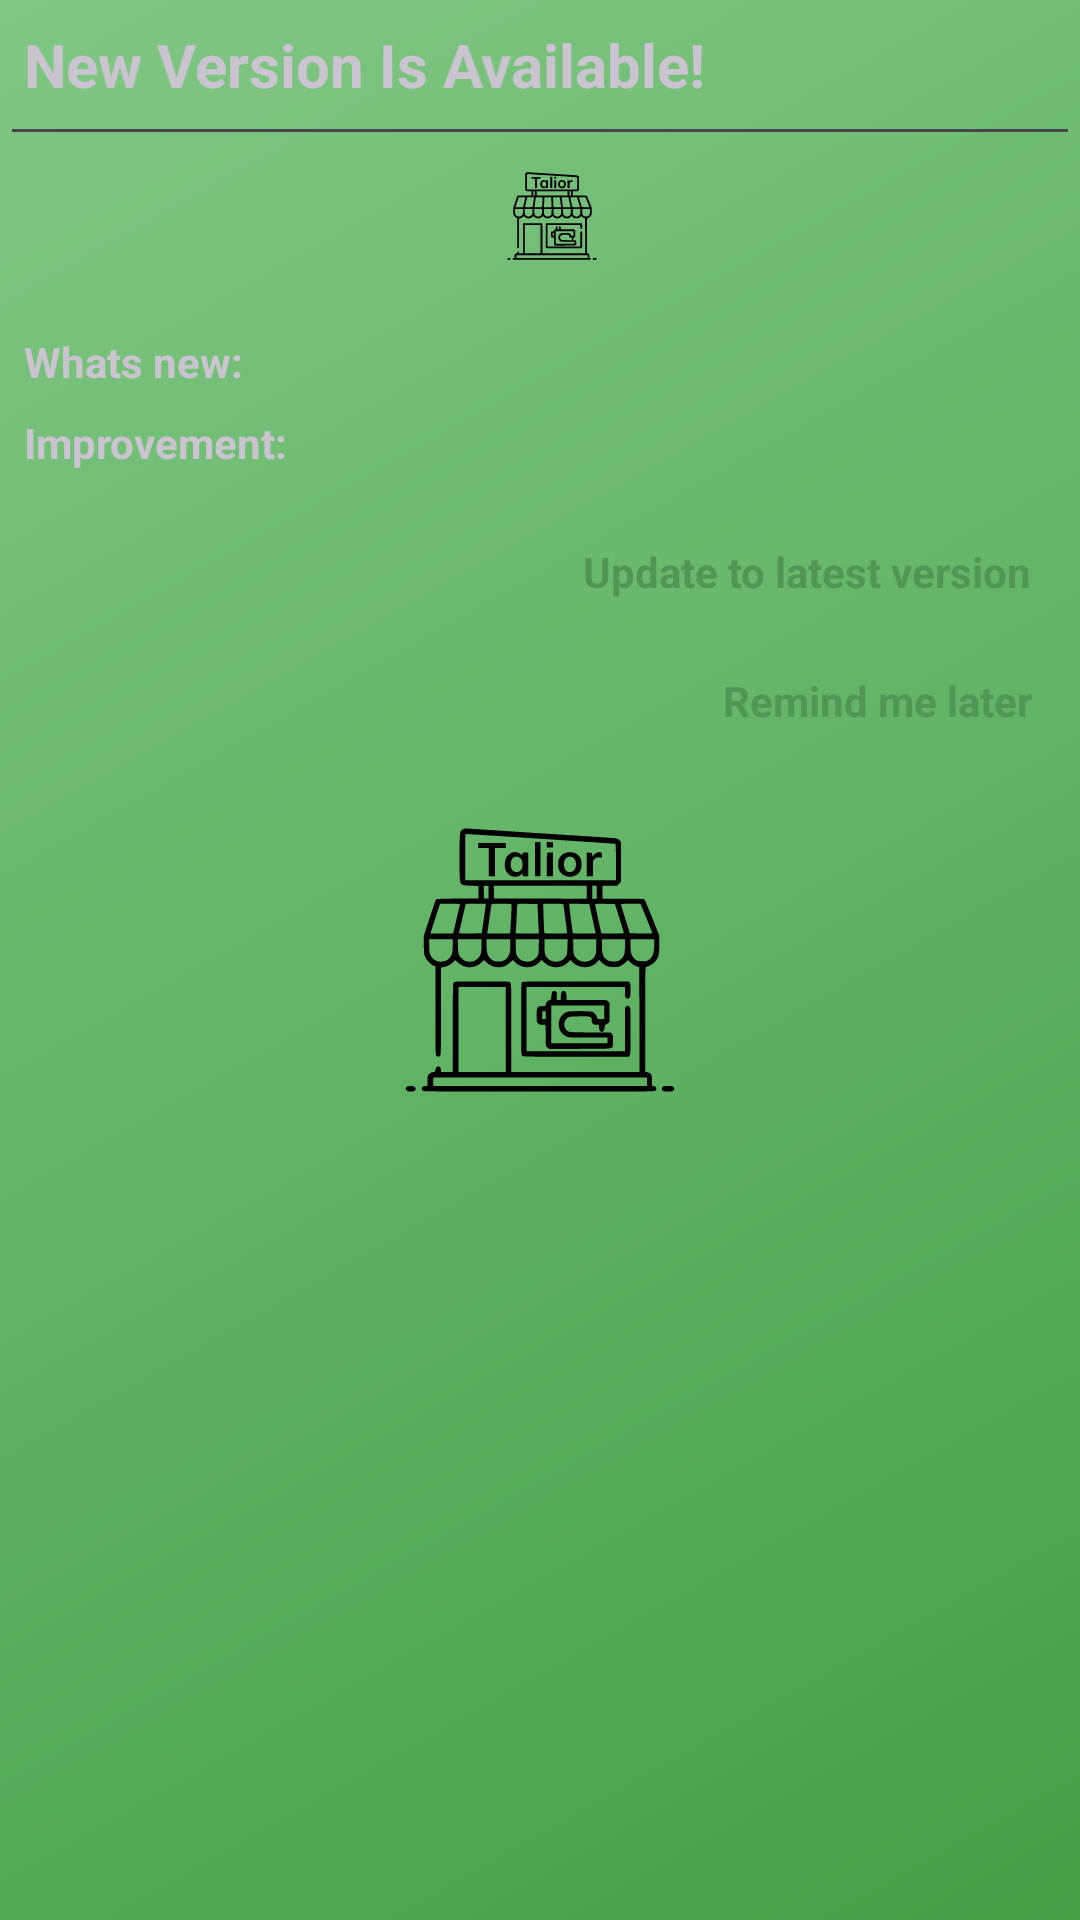

This screen was rendered from an Android layout file. Write that file and the resources it references.
<!-- AndroidManifest.xml: application theme Theme.splashScreenTheme -->
<!-- res/layout/layout_app_update.xml -->
<?xml version="1.0" encoding="utf-8"?>
<ScrollView xmlns:android="http://schemas.android.com/apk/res/android"
    xmlns:app="http://schemas.android.com/apk/res-auto"
    xmlns:tools="http://schemas.android.com/tools"
    android:layout_width="match_parent"
    android:layout_height="wrap_content"
    android:orientation="vertical"
    android:padding="4dp">

    <LinearLayout
        android:layout_width="match_parent"
        android:layout_height="wrap_content"
        android:orientation="vertical">

        <TextView
            android:id="@+id/tvTitle"
            android:layout_width="match_parent"
            android:layout_height="wrap_content"
            android:layout_marginStart="4dp"
            android:layout_marginTop="4dp"
            android:layout_marginEnd="4dp"
            android:layout_marginBottom="4dp"
            android:text="@string/app_update_title"
            android:textSize="20sp"
            android:textStyle="bold" />

        <com.google.android.material.divider.MaterialDivider
            android:layout_width="match_parent"
            android:layout_height="wrap_content"
            android:layout_marginTop="4dp"
            android:layout_marginBottom="4dp"
            app:layout_constraintBottom_toTopOf="@id/sivAppIcon"
            app:layout_constraintLeft_toLeftOf="parent"
            app:layout_constraintRight_toRightOf="parent"
            app:layout_constraintTop_toBottomOf="@id/tvTitle" />

        <com.google.android.material.imageview.ShapeableImageView
            android:id="@+id/sivAppIcon"
            android:layout_width="32dp"
            android:layout_height="32dp"
            android:layout_gravity="center_horizontal"
            android:layout_marginStart="4dp"
            android:layout_marginTop="8dp"
            android:src="@drawable/ic_app_icon_tailor" />

        <TextView
            android:id="@+id/tvAppVersion"
            android:layout_width="wrap_content"
            android:layout_height="wrap_content"
            android:layout_gravity="center_horizontal"
            android:layout_marginStart="4dp"
            android:layout_marginTop="4dp"
            android:layout_marginEnd="4dp"
            android:textStyle="bold"
            tools:text="Whats new:" />

        <TextView
            android:id="@+id/tvWhatsNew"
            android:layout_width="wrap_content"
            android:layout_height="wrap_content"
            android:layout_marginStart="4dp"
            android:layout_marginEnd="4dp"
            android:layout_marginBottom="4dp"
            android:text="Whats new:"
            android:textStyle="bold" />

        <androidx.recyclerview.widget.RecyclerView
            android:id="@+id/rvWhatsNew"
            android:layout_width="match_parent"
            android:layout_height="wrap_content"
            android:layout_marginStart="8dp"
            android:layout_marginEnd="4dp"
            android:layout_marginBottom="4dp" />

        <TextView
            android:id="@+id/tvImprovement"
            android:layout_width="wrap_content"
            android:layout_height="wrap_content"
            android:layout_marginStart="4dp"
            android:layout_marginEnd="4dp"
            android:layout_marginBottom="4dp"
            android:text="Improvement:"
            android:textStyle="bold" />

        <androidx.recyclerview.widget.RecyclerView
            android:id="@+id/rvImprovement"
            android:layout_width="match_parent"
            android:layout_height="wrap_content"
            android:layout_marginStart="8dp"
            android:layout_marginBottom="4dp" />

        <TextView
            android:id="@+id/tvUpdate"
            android:layout_width="wrap_content"
            android:layout_height="wrap_content"
            android:layout_gravity="end"
            android:layout_marginStart="4dp"
            android:layout_marginTop="8dp"
            android:layout_marginEnd="4dp"
            android:layout_marginBottom="4dp"
            android:padding="8dp"
            android:text="Update to latest version"
            android:textColor="@color/primaryDarkColor"
            android:textStyle="bold" />

        <TextView
            android:id="@+id/tvRemindLater"
            android:layout_width="wrap_content"
            android:layout_height="wrap_content"
            android:layout_gravity="end"
            android:layout_marginStart="4dp"
            android:layout_marginTop="4dp"
            android:layout_marginEnd="4dp"
            android:layout_marginBottom="8dp"
            android:padding="8dp"
            android:text="Remind me later"
            android:textColor="@color/primaryDarkColor"
            android:textStyle="bold" />

    </LinearLayout>
</ScrollView>
<!-- resources referenced by this layout -->
<resources>
  <color name="primaryDarkColor">#519657</color>
  <!-- drawable ic_app_icon_tailor: vector/xml drawable (drawable, 9449 chars, omitted) -->
  <string name="app_update_title">New Version Is Available!</string>
  <style name="Theme.splashScreenTheme" parent="Theme.Material3.Dark.NoActionBar">
          <item name="android:windowBackground">@drawable/splash_screen_background</item>
      </style>
  <!-- drawable splash_screen_background (drawable) -->
  <?xml version="1.0" encoding="utf-8"?>
  <layer-list xmlns:android="http://schemas.android.com/apk/res/android">
      <item android:drawable="@drawable/bg_gradient" />
      <item
          android:drawable="@drawable/ic_app_icon_tailor"
          android:gravity="center">
  
      </item>
  
  </layer-list>
  <!-- drawable bg_gradient (drawable) -->
  <?xml version="1.0" encoding="utf-8"?>
  <shape xmlns:android="http://schemas.android.com/apk/res/android"
      android:shape="rectangle">
      <gradient
          android:angle="135"
          android:endColor="@color/primaryColor"
          android:startColor="@color/secondaryColor"
          android:type="linear" />
  </shape>
  <color name="primaryColor">#81c784</color>
  <color name="secondaryColor">#43a047</color>
</resources>
